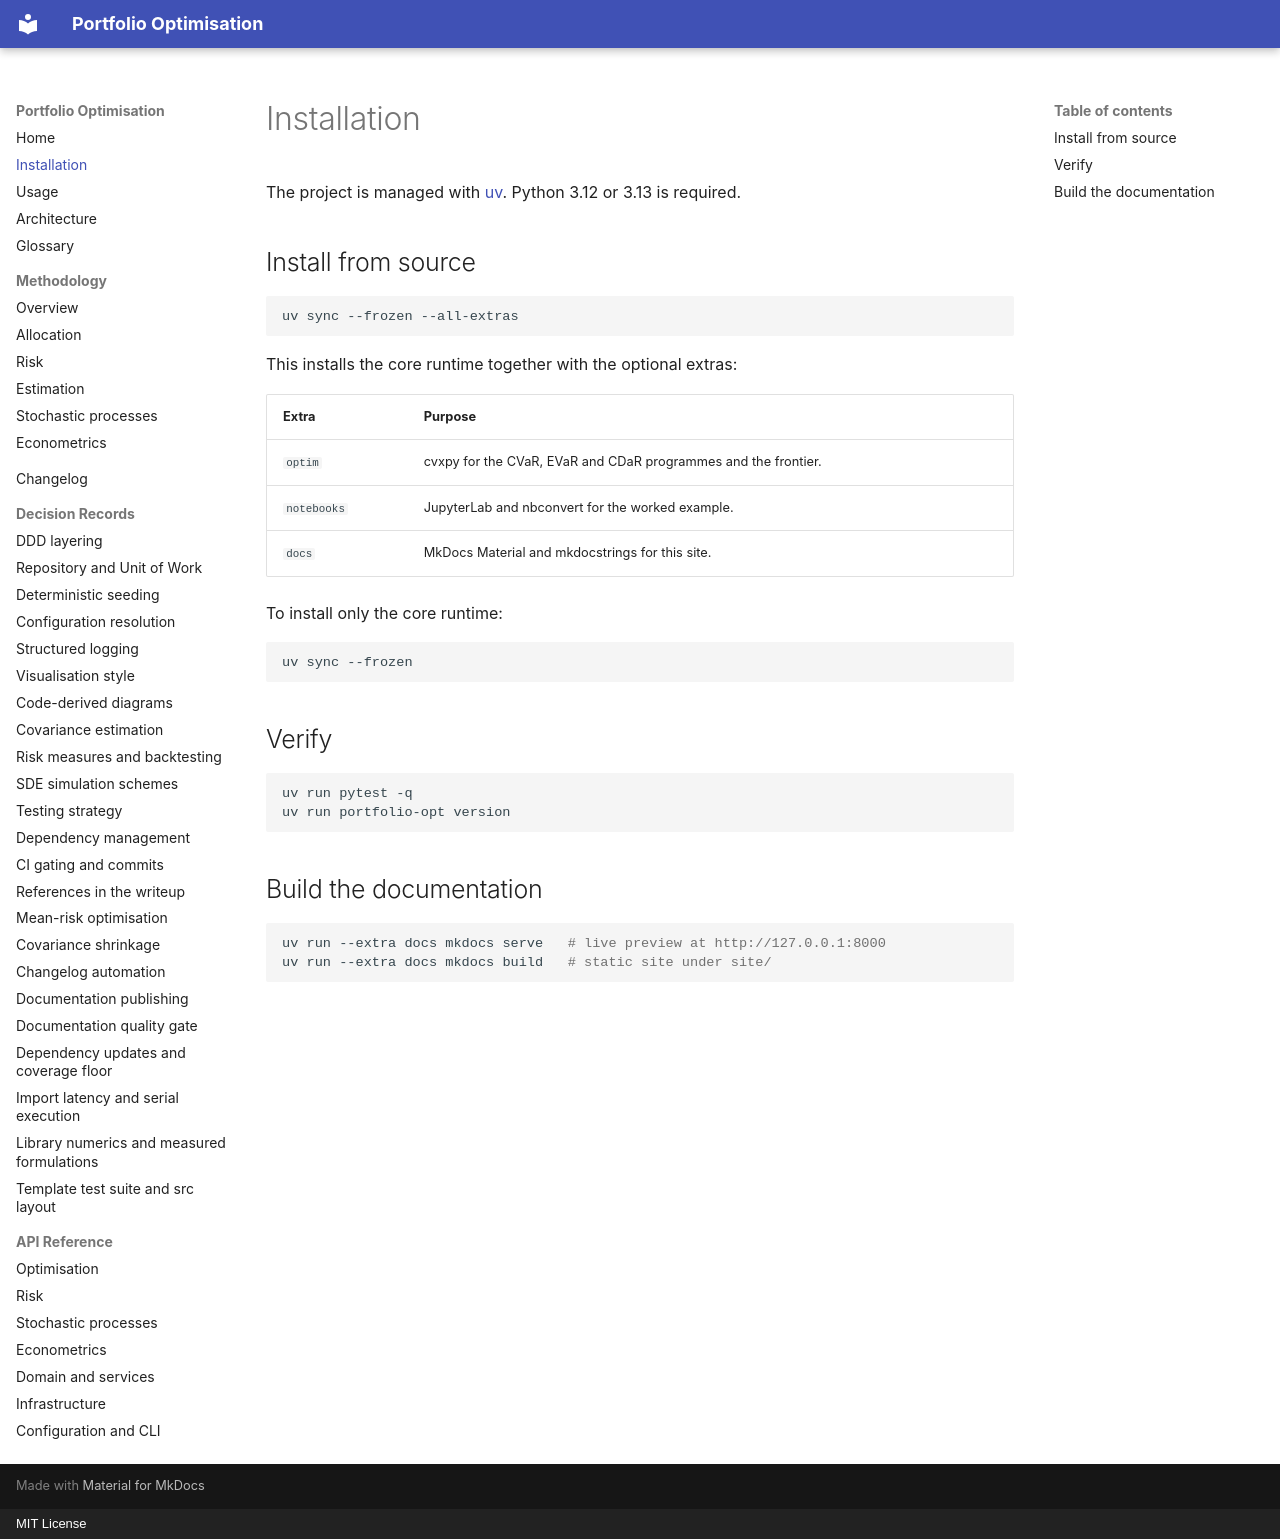

repository: ZacKienzle2/Portfolio-Optimisation · page: installation/index.html · generator: mkdocs · copyright: MIT License

# Installation

The project is managed with [uv](https://docs.astral.sh/uv/). Python 3.12 or
3.13 is required.

## Install from source

```bash
uv sync --frozen --all-extras
```

This installs the core runtime together with the optional extras:

| Extra       | Purpose                                                        |
| ----------- | -------------------------------------------------------------- |
| `optim`     | cvxpy for the CVaR, EVaR and CDaR programmes and the frontier. |
| `notebooks` | JupyterLab and nbconvert for the worked example.               |
| `docs`      | MkDocs Material and mkdocstrings for this site.                |

To install only the core runtime:

```bash
uv sync --frozen
```

## Verify

```bash
uv run pytest -q
uv run portfolio-opt version
```

## Build the documentation

```bash
uv run --extra docs mkdocs serve   # live preview at http://127.0.0.1:8000
uv run --extra docs mkdocs build   # static site under site/
```
